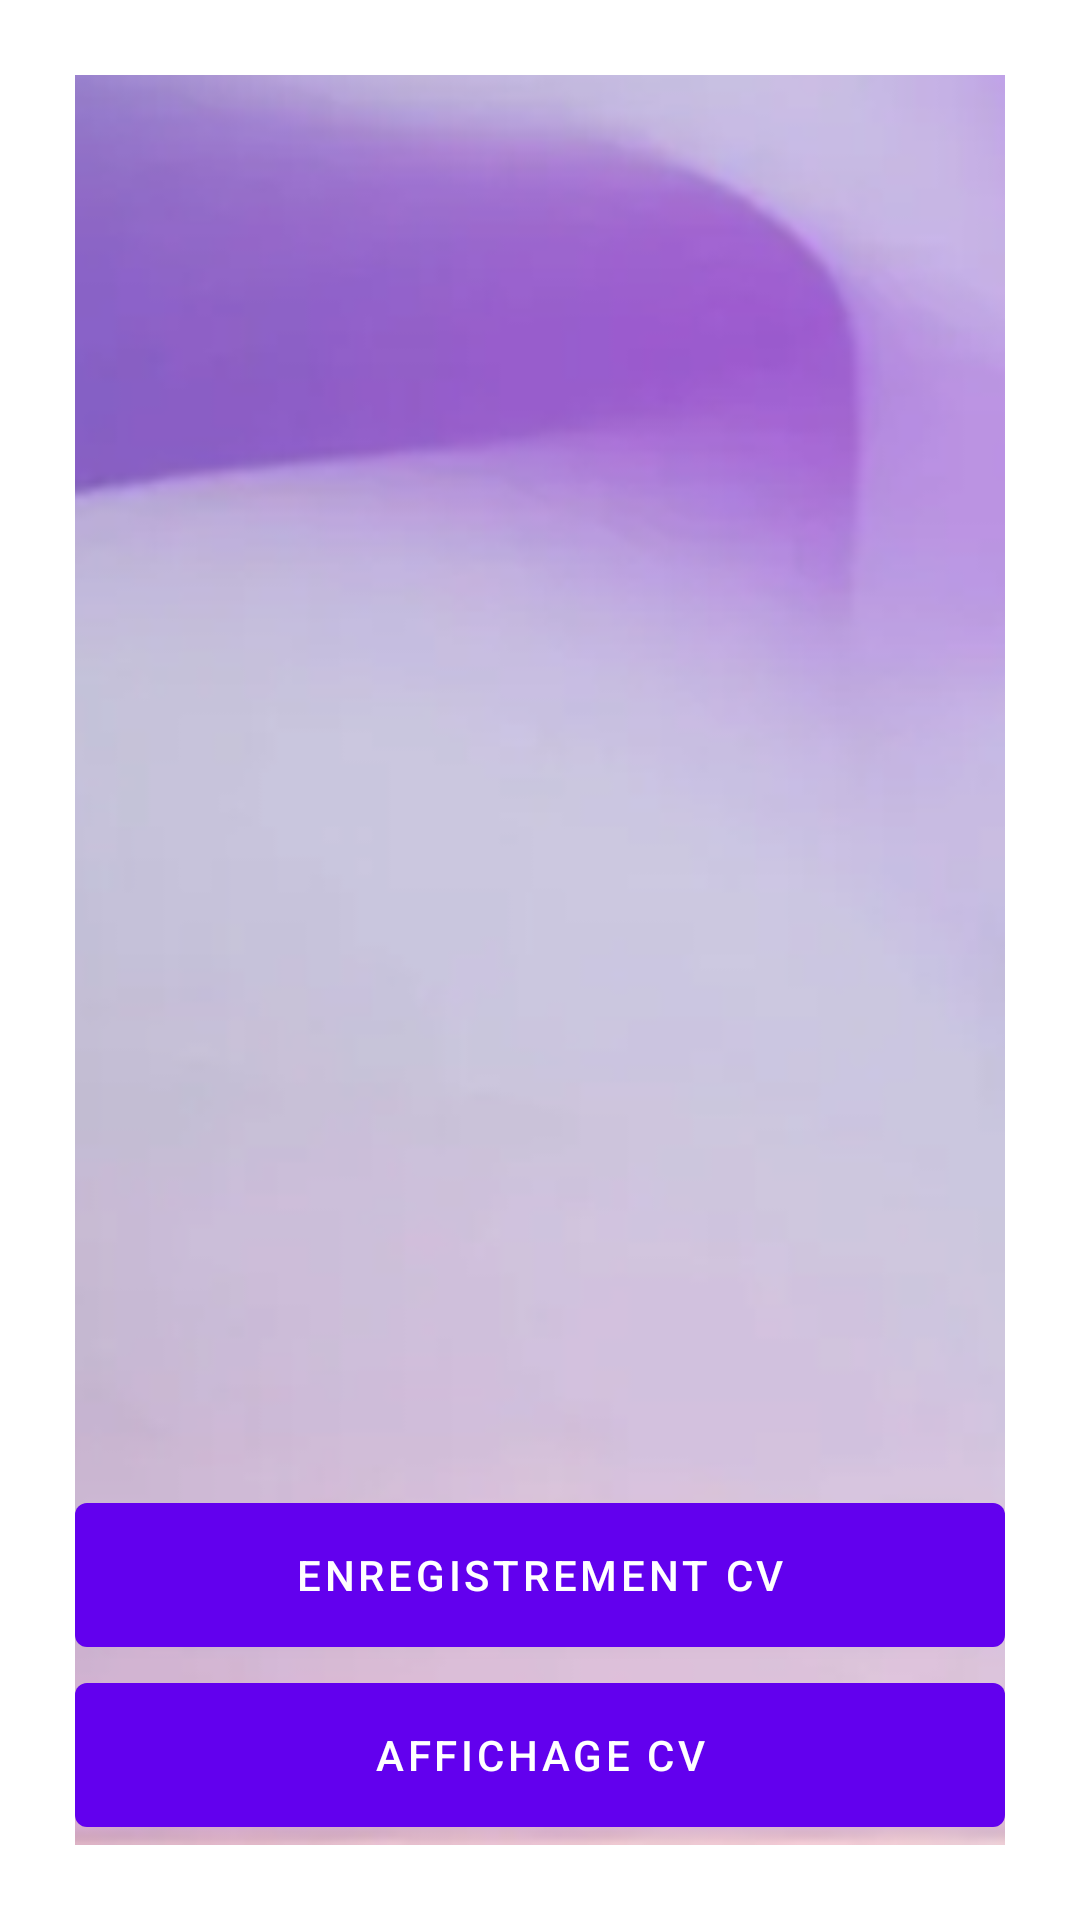

This screen was rendered from an Android layout file. Write that file and the resources it references.
<!-- AndroidManifest.xml: application theme Theme.OffredeEmploi -->
<!-- res/layout/activity_main.xml -->
<?xml version="1.0" encoding="utf-8"?>
<RelativeLayout xmlns:android="http://schemas.android.com/apk/res/android"
    xmlns:app="http://schemas.android.com/apk/res-auto"
    xmlns:tools="http://schemas.android.com/tools"
    android:layout_width="match_parent"
    android:layout_height="match_parent"
    android:padding="25dp"
    tools:context=".MainActivity">



    <LinearLayout
        android:layout_width="match_parent"
        android:layout_height="480dp"
        android:orientation="vertical"
        android:layout_marginBottom="190dp"
        android:minHeight="60dp"
        android:layout_alignParentBottom="true">



    </LinearLayout>

    <LinearLayout
        android:orientation="vertical"
        android:layout_width="match_parent"
        android:layout_height="match_parent"
        android:layout_gravity="bottom" >

        <ImageView
            android:layout_width="match_parent"
            android:layout_height="match_parent"
            android:src="@drawable/img"
            android:scaleType="centerCrop" />
    </LinearLayout>
    <com.google.android.material.button.MaterialButton
        android:layout_gravity="bottom"
        android:id="@+id/form_buttonEnrollement"
        android:layout_width="match_parent"
        android:layout_height="wrap_content"
        android:layout_marginBottom="60dp"
        android:minHeight="60dp"
        android:layout_alignParentBottom="true"
        android:text="Enregistrement CV" />
    <com.google.android.material.button.MaterialButton
        android:layout_gravity="bottom"
        android:id="@+id/form_buttonVisualisation"
        android:layout_width="match_parent"
        android:layout_height="wrap_content"
        android:layout_alignParentBottom="true"
        android:minHeight="60dp"
        android:text="Affichage CV"/>
</RelativeLayout>
<!-- resources referenced by this layout -->
<resources>
  <!-- drawable img: png bitmap (drawable, 83261 bytes) -->
  <style name="Theme.OffredeEmploi" parent="Theme.MaterialComponents.DayNight.DarkActionBar">
          
          <item name="colorPrimary">@color/purple_500</item>
          <item name="colorPrimaryVariant">@color/purple_700</item>
          <item name="colorOnPrimary">@color/white</item>
          
          <item name="colorSecondary">@color/teal_200</item>
          <item name="colorSecondaryVariant">@color/teal_700</item>
          <item name="colorOnSecondary">@color/black</item>
          
          <item name="android:statusBarColor">?attr/colorPrimaryVariant</item>
          
      </style>
  <color name="purple_500">#FF6200EE</color>
  <color name="purple_700">#FF3700B3</color>
  <color name="white">#FFFFFFFF</color>
  <color name="teal_200">#FF03DAC5</color>
  <color name="teal_700">#FF018786</color>
  <color name="black">#FF000000</color>
</resources>
